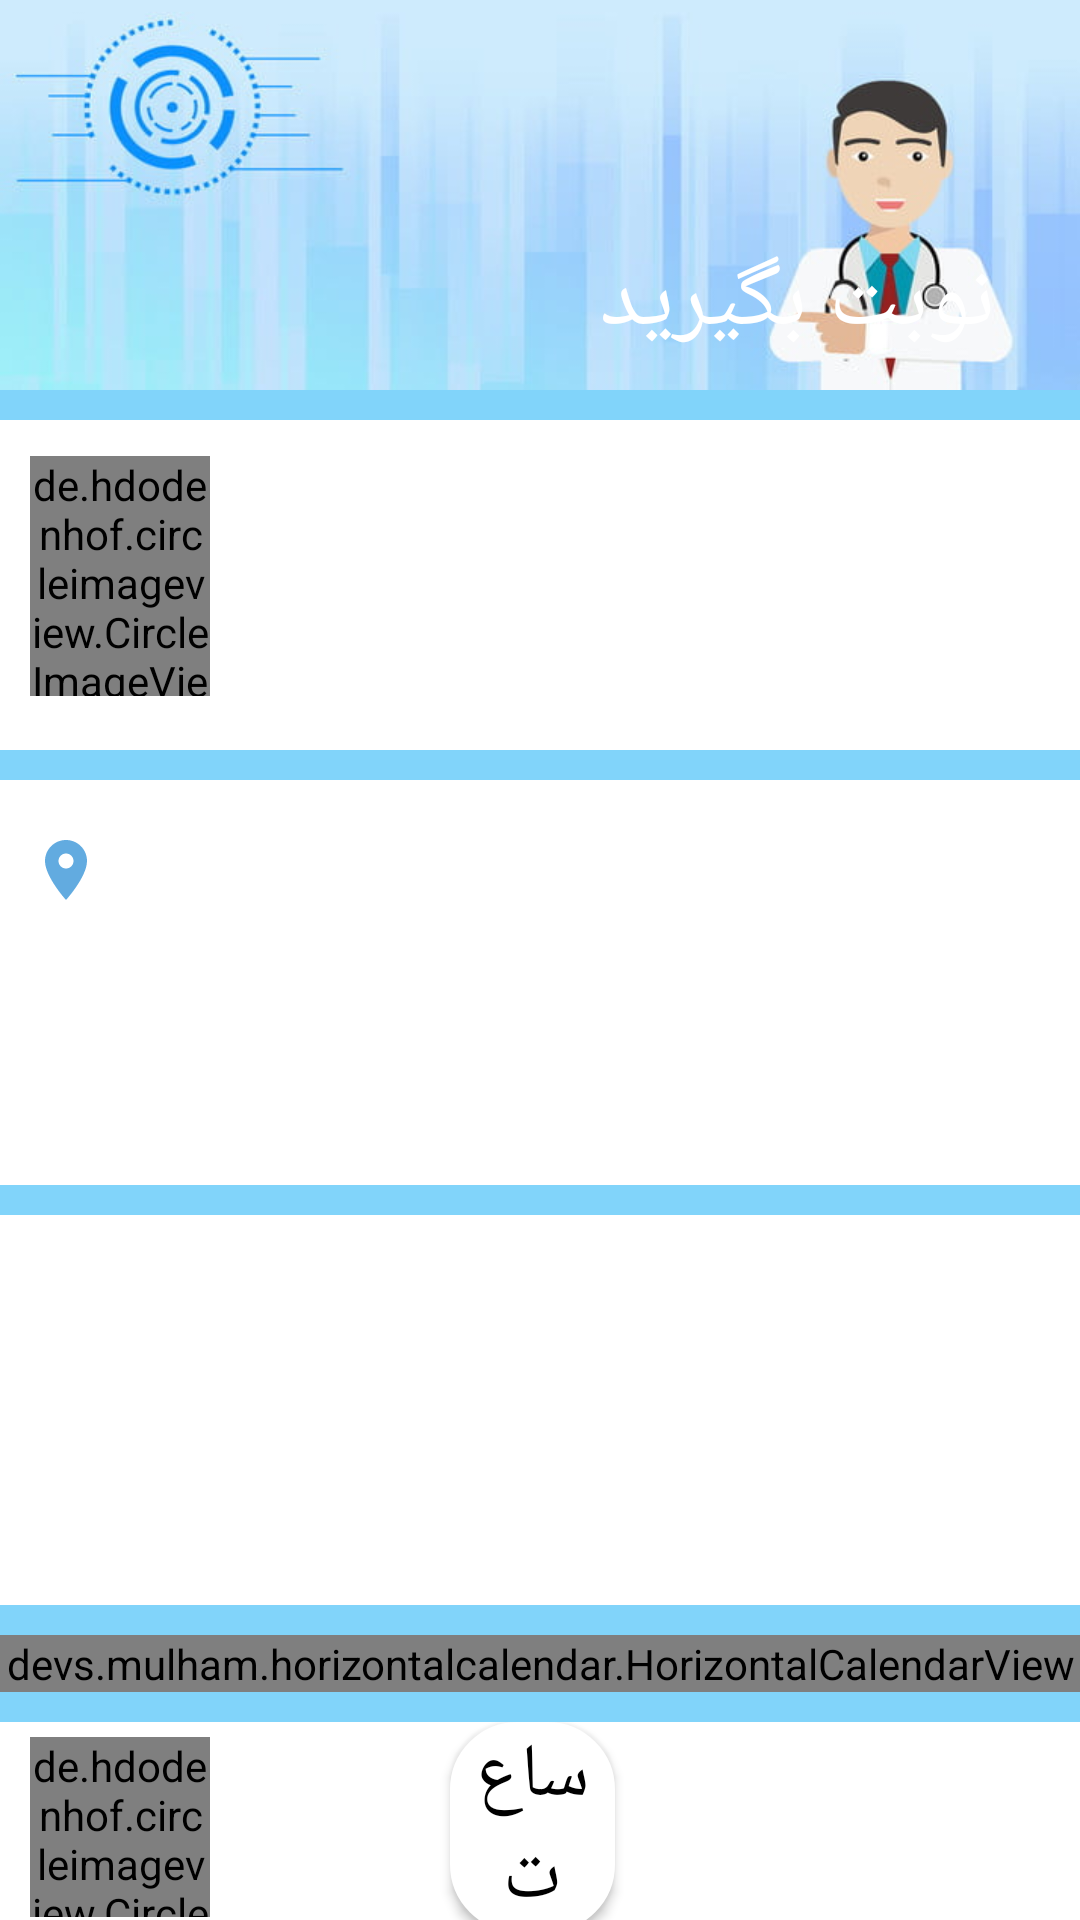

Reconstruct the res/layout file that produces this screen, plus the resources it refers to.
<!-- AndroidManifest.xml: application theme Theme.MyApplication -->
<!-- res/layout/activity_date_picker.xml -->
<?xml version="1.0" encoding="utf-8"?>
<ScrollView xmlns:android="http://schemas.android.com/apk/res/android"
    xmlns:app="http://schemas.android.com/apk/res-auto"
    xmlns:tools="http://schemas.android.com/tools"
    android:id="@+id/ScrollView01"
    android:layout_width="match_parent"
    android:layout_height="match_parent"
    android:fillViewport="true"
    android:scrollbars="none"
    tools:context=".patient.DatePicker">

    <LinearLayout
        android:layout_width="match_parent"
        android:layout_height="match_parent"
        android:background="#81D4FA"
        android:orientation="vertical">

        <RelativeLayout
            android:layout_width="match_parent"
            android:layout_height="130dp"
            android:background="@drawable/reserve">

            <androidx.appcompat.widget.AppCompatTextView
                android:id="@+id/txtReserve"
                android:layout_width="match_parent"
                android:layout_height="40dp"
                android:layout_marginStart="200dp"
                android:layout_marginTop="80dp"
                android:layout_marginEnd="15dp"
                android:gravity="end"
                android:text="نوبت بگیرید"
                android:textColor="@color/white"
                android:textSize="30sp" />
        </RelativeLayout>

        <RelativeLayout
            android:layout_width="match_parent"
            android:layout_height="110dp"
            android:layout_marginTop="10dp"
            android:background="@color/white"
            android:orientation="horizontal">

            <androidx.appcompat.widget.AppCompatTextView
                android:id="@+id/username"
                android:layout_width="match_parent"
                android:layout_height="wrap_content"
                android:layout_marginStart="115dp"
                android:layout_marginTop="30dp"
                android:textColor="@color/black"
                android:textSize="20sp" />

            <androidx.appcompat.widget.AppCompatTextView
                android:id="@+id/specialty_doctors"
                android:layout_width="match_parent"
                android:layout_height="wrap_content"
                android:layout_marginStart="115dp"
                android:layout_marginTop="70dp"
                android:layout_marginBottom="115dp"
                android:textColor="@color/black"
                android:textSize="15sp" />

            <de.hdodenhof.circleimageview.CircleImageView
                android:id="@+id/doctorProfile"
                android:layout_width="90dp"
                android:layout_height="80dp"
                android:layout_marginStart="10dp"
                android:layout_marginTop="12dp"
                android:layout_marginEnd="290dp"
                android:src="@drawable/docprofile"
                app:civ_border_color="#4FC3F7"
                app:civ_border_width="5dp" />
        </RelativeLayout>

        <RelativeLayout
            android:layout_width="match_parent"
            android:layout_height="135dp"
            android:layout_marginTop="10dp"
            android:background="@color/white">

            <androidx.appcompat.widget.AppCompatTextView
                android:id="@+id/city"
                android:layout_width="100dp"
                android:layout_height="30dp"
                android:layout_marginStart="10dp"
                android:layout_marginTop="15dp"
                android:layout_marginEnd="280dp"
                android:drawableStart="@drawable/ic_baseline_location_on_24"
                android:gravity="start"
                android:textColor="@color/black"
                android:textSize="20sp" />

            <androidx.appcompat.widget.AppCompatTextView
                android:id="@+id/address"
                android:layout_width="match_parent"
                android:layout_height="60dp"
                android:layout_marginStart="10dp"
                android:layout_marginTop="55dp"
                android:gravity="start"
                android:textColor="@color/black"
                android:textSize="20sp" />

        </RelativeLayout>

        <RelativeLayout
            android:layout_width="match_parent"
            android:layout_height="130dp"
            android:layout_marginTop="10dp"
            android:background="@color/white">

            <androidx.appcompat.widget.AppCompatTextView
                android:id="@+id/day"
                android:layout_width="match_parent"
                android:layout_height="40dp"
                android:layout_marginStart="10dp"
                android:layout_marginTop="15dp"
                android:gravity="start"
                android:textColor="@color/black"
                android:textSize="20sp" />

            <androidx.appcompat.widget.AppCompatTextView
                android:id="@+id/timeS"
                android:layout_width="match_parent"
                android:layout_height="30dp"
                android:layout_marginStart="10dp"
                android:layout_marginTop="55dp"
                android:layout_marginEnd="190dp"
                android:gravity="start"
                android:textColor="@color/black"
                android:textSize="20sp" />

            <androidx.appcompat.widget.AppCompatTextView
                android:id="@+id/timeE"
                android:layout_width="match_parent"
                android:layout_height="30dp"
                android:layout_marginStart="10dp"
                android:layout_marginTop="85dp"
                android:layout_marginEnd="190dp"
                android:gravity="start"
                android:textColor="@color/black"
                android:textSize="20sp" />

        </RelativeLayout>

        <devs.mulham.horizontalcalendar.HorizontalCalendarView
            android:id="@+id/calendarView"
            android:layout_width="match_parent"
            android:layout_height="wrap_content"
            android:layout_marginTop="10dp"
            android:background="@drawable/border1" />

        <RelativeLayout
            android:layout_width="match_parent"
            android:layout_height="70dp"
            android:layout_marginTop="10dp"
            android:background="@color/white"
            android:orientation="horizontal">

            <de.hdodenhof.circleimageview.CircleImageView
                android:id="@+id/clock"
                android:layout_width="80dp"
                android:layout_height="60dp"
                android:layout_marginStart="10dp"
                android:layout_marginTop="5dp"
                android:layout_marginEnd="290dp"
                android:src="@drawable/clock"
                app:civ_border_color="#4FC3F7"
                app:civ_border_width="5dp" />

            <androidx.appcompat.widget.AppCompatButton
                android:id="@+id/time"
                android:layout_width="match_parent"
                android:layout_height="70dp"
                android:layout_marginStart="150dp"
                android:layout_marginEnd="155dp"
                android:background="@drawable/border1"
                android:gravity="center"
                android:text="ساعت"
                android:textColor="@color/black"
                android:textSize="25sp" />

        </RelativeLayout>

        <androidx.appcompat.widget.AppCompatButton
            android:id="@+id/sabt"
            android:layout_width="match_parent"
            android:layout_height="30dp"
            android:layout_marginTop="10dp"
            android:background="@color/white"
            android:gravity="center"
            android:text="ثبت"
            android:textColor="@color/black"
            android:textSize="25sp" />
    </LinearLayout>
</ScrollView>
<!-- resources referenced by this layout -->
<resources>
  <!-- drawable border1 (drawable) -->
  <?xml version="1.0" encoding="utf-8"?>
  <shape xmlns:android="http://schemas.android.com/apk/res/android" >
      <solid android:color="#FFFFFF" />
      <stroke
          android:width="5dp"
          android:color="@color/white" />
      <corners
          android:radius="20dp" />
  </shape>
  <!-- drawable ic_baseline_location_on_24 (drawable) -->
  <vector android:height="24dp" android:tint="#62ABE0"
      android:viewportHeight="24" android:viewportWidth="24"
      android:width="24dp" xmlns:android="http://schemas.android.com/apk/res/android">
      <path android:fillColor="@android:color/white" android:pathData="M12,2C8.13,2 5,5.13 5,9c0,5.25 7,13 7,13s7,-7.75 7,-13c0,-3.87 -3.13,-7 -7,-7zM12,11.5c-1.38,0 -2.5,-1.12 -2.5,-2.5s1.12,-2.5 2.5,-2.5 2.5,1.12 2.5,2.5 -1.12,2.5 -2.5,2.5z"/>
  </vector>
  <!-- drawable reserve: jpg bitmap (drawable, 23827 bytes) -->
  <style name="Theme.MyApplication" parent="Theme.MaterialComponents.DayNight.DarkActionBar">
          
          <item name="colorPrimary">#90CAF9</item>
          <item name="colorPrimaryVariant">@color/purple_700</item>
          <item name="colorOnPrimary">@color/white</item>
          
          <item name="colorSecondary">@color/teal_200</item>
          <item name="colorSecondaryVariant">@color/teal_700</item>
          <item name="colorOnSecondary">@color/black</item>
          
          <item name="android:statusBarColor" tools:targetApi="l">?attr/colorPrimaryVariant</item>
          
      </style>
  <!-- not gathered from this repository: default colours our renderer supplied (Android Studio template values) -->
  <color name="purple_700">#FF3700B3</color>
  <color name="teal_200">#FF03DAC5</color>
  <color name="teal_700">#FF018786</color>
  <color name="black">#FF000000</color>
  <color name="white">#FFFFFFFF</color>
</resources>
